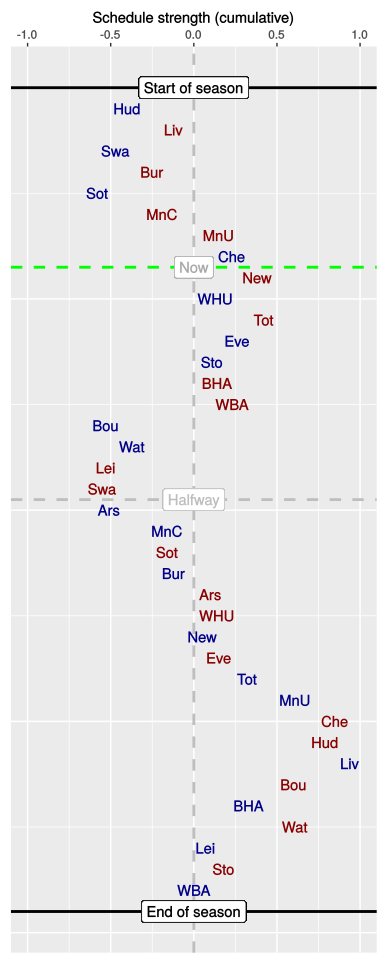

Data behind this chart, as committed beside it:
, HA, vs, played, sched, cumulative
1, H, Hud, 1, -0.4, -0.4
2, A, Liv, 1, 0.28, -0.12
3, H, Swa, 1, -0.34, -0.47
4, A, Bur, 1, 0.22, -0.25
5, H, Sot, 1, -0.33, -0.58
6, A, MnC, 1, 0.38, -0.19
7, A, MnU, 1, 0.34, 0.15
8, H, Che, 1, 0.08, 0.23
9, A, New, 0, 0.14, 0.38
10, H, WHU, 0, -0.25, 0.13
11, A, Tot, 0, 0.29, 0.42
12, H, Eve, 0, -0.16, 0.26
13, H, Sto, 0, -0.15, 0.11
14, A, BHA, 0, 0.04, 0.14
15, A, WBA, 0, 0.09, 0.23
16, H, Bou, 0, -0.76, -0.53
17, H, Wat, 0, 0.15, -0.37
18, A, Lei, 0, -0.16, -0.53
19, A, Swa, 0, -0.02, -0.55
20, H, Ars, 0, 0.04, -0.51
21, H, MnC, 0, 0.36, -0.16
22, A, Sot, 0, 0, -0.16
23, H, Bur, 0, 0.04, -0.12
24, A, Ars, 0, 0.22, 0.1
25, A, WHU, 0, 0.05, 0.14
26, H, New, 0, -0.09, 0.05
27, A, Eve, 0, 0.1, 0.15
28, H, Tot, 0, 0.17, 0.32
29, H, MnU, 0, 0.28, 0.61
30, A, Che, 0, 0.24, 0.85
31, A, Hud, 0, -0.06, 0.79
32, H, Liv, 0, 0.15, 0.94
33, A, Bou, 0, -0.34, 0.6
34, H, BHA, 0, -0.26, 0.33
35, A, Wat, 0, 0.28, 0.61
36, H, Lei, 0, -0.54, 0.07
37, A, Sto, 0, 0.11, 0.18
38, H, WBA, 0, -0.18, 0
